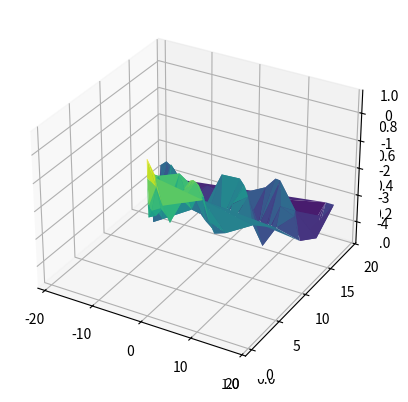

The matplotlib source for this figure:
import numpy as np
import matplotlib.pyplot as plt

fig = plt.figure()
ax = plt.axes(projection='3d')


def f(x, y):
    return np.cos(np.sqrt(x ** 2 + y ** 2))-np.sqrt(np.sqrt(y ** 2 + x ** 2))+np.tanh(np.sqrt(y ** 2 + x ** 2))


theta = 9 * np.pi * np.random.random(100)
r = 6 * np.random.random(100)*np.pi
x = np.ravel(r * np.sin(theta))
y = np.ravel(r * np.tanh(theta))
z = f(x, y)
# z1 = f1(x, y)
# z2 = f2(x, y)

ax1=fig.add_subplot(111, projection='3d',label='tanx')
ax1.plot_trisurf(x, y, z, cmap='viridis', edgecolor='none')

plt.show()
